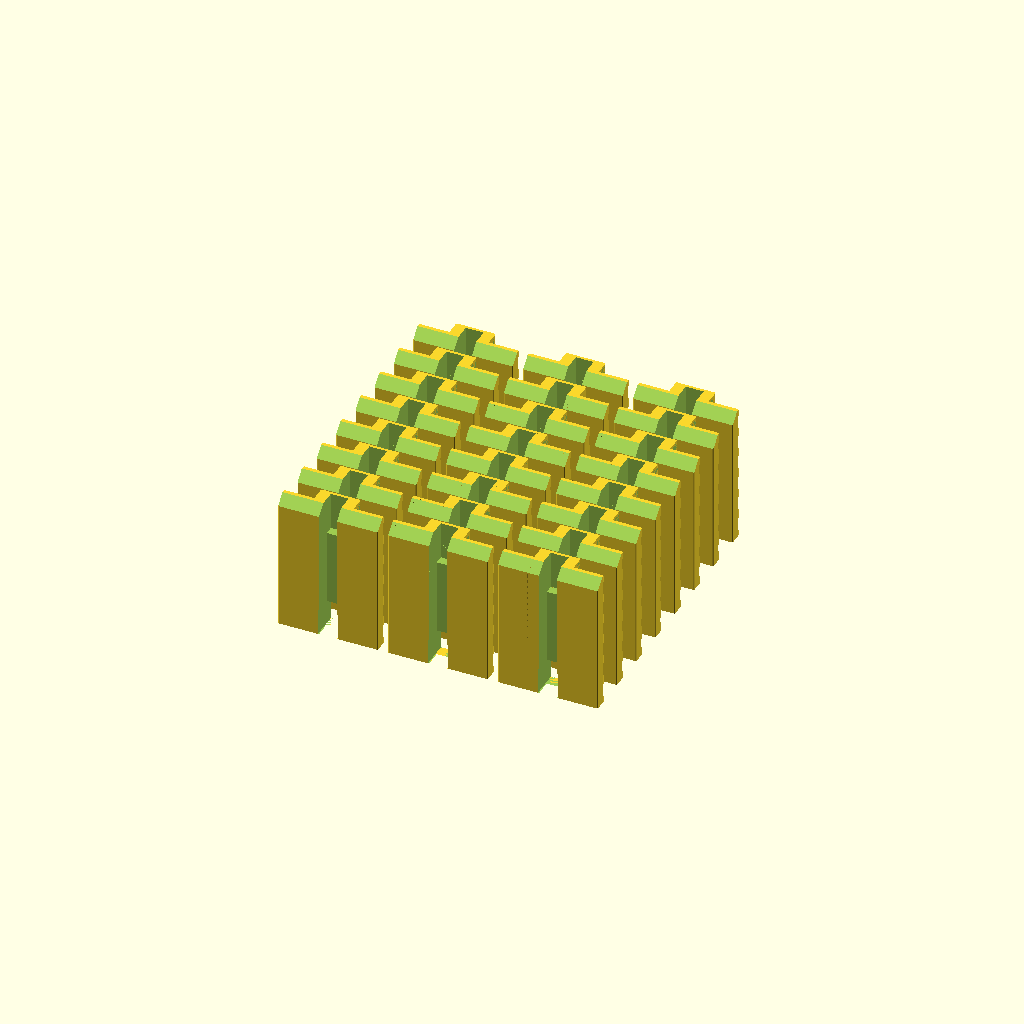
Cell 1: rendered with the file's own defaults.
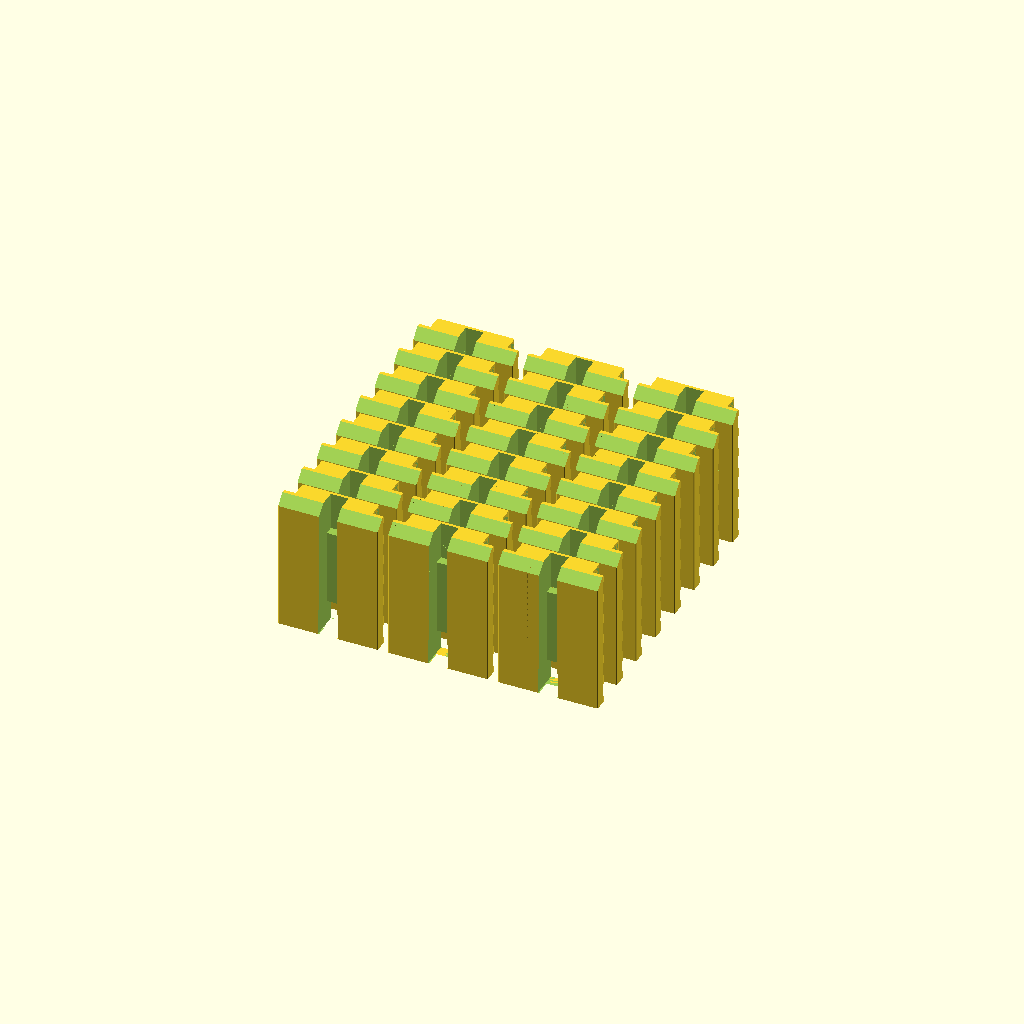
Cell 2: the same model with d3 = 20.
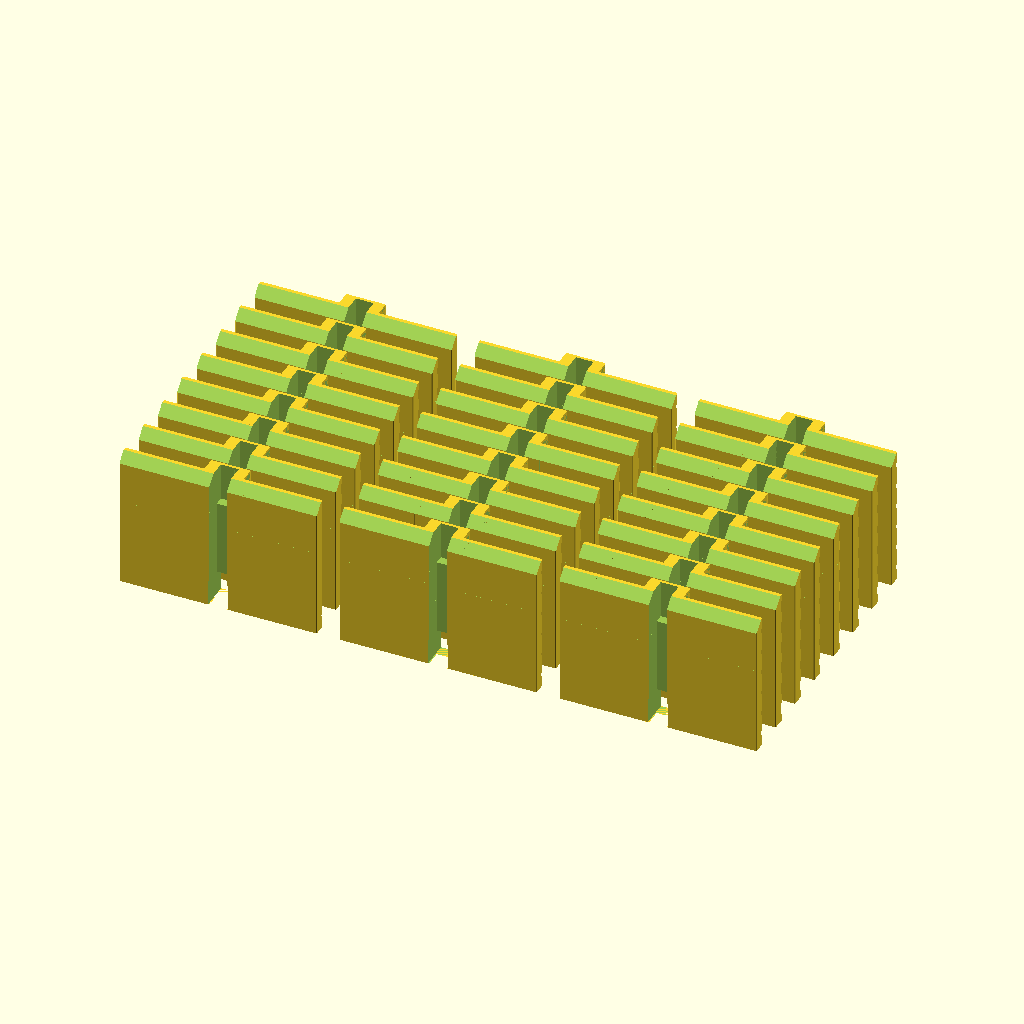
Cell 3: the same model with d4 = 52.
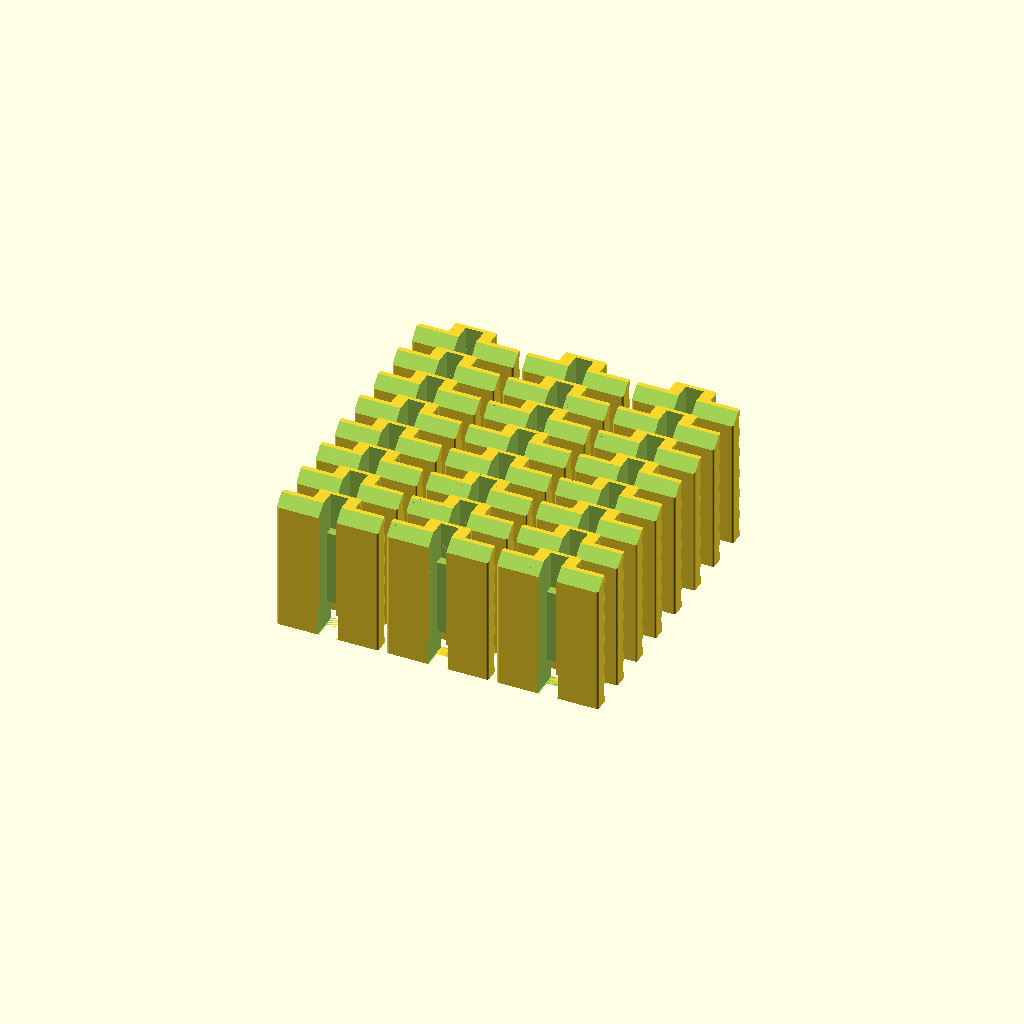
Cell 4: mk = 0.5 (everything else at default).
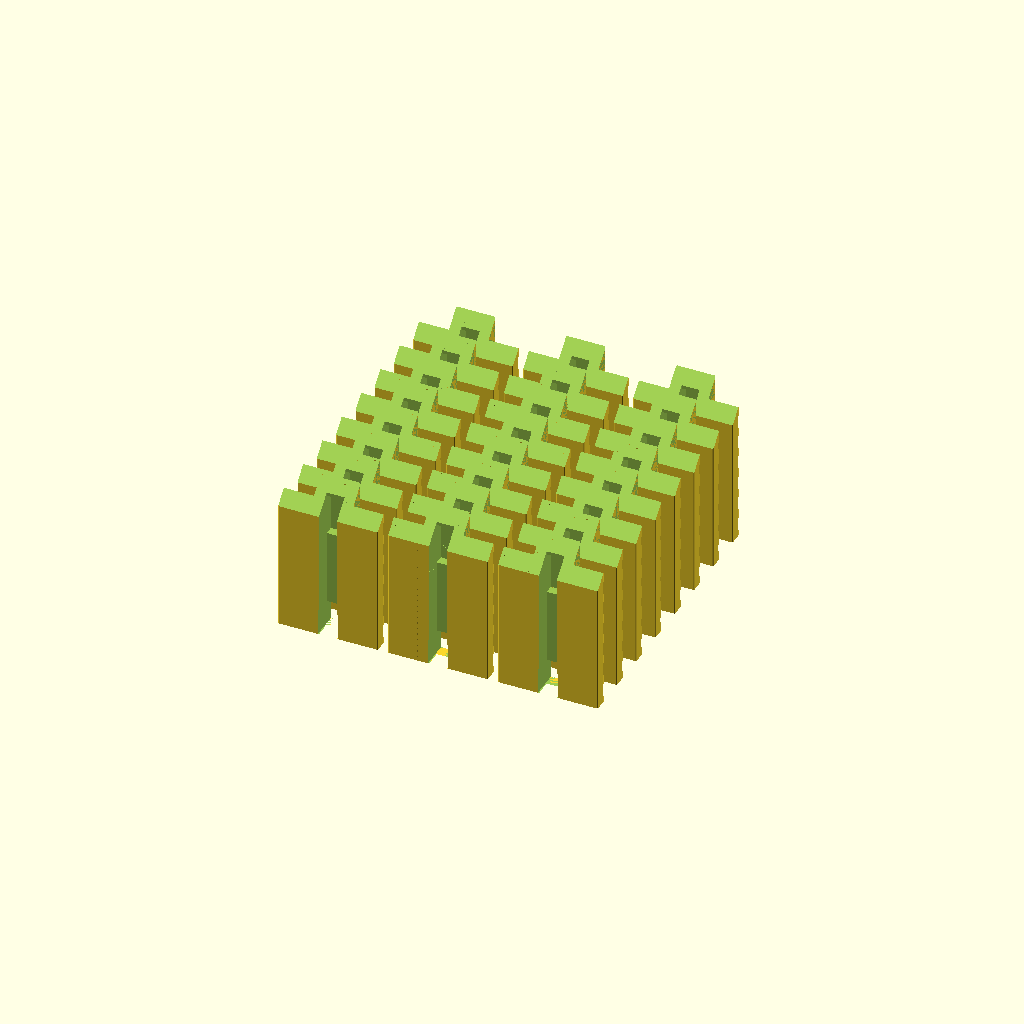
Cell 5: the same model with hh = 74.
One fixed orthographic camera (rotation 55°, 0°, 25°; colour scheme Cornfield) for every cell.
OpenSCAD source file 3d-printing/2021-12-25--pegboard-hook-adaptor/pegboard-hook-adaptor-short.scad:
ATOM = 0.001;
d1 = 4.6 +.15; h1 = 4.0 +.15;
d2 = d1 - .1; h2 = 4.0;
d3 = 10;
d4 = 26;
mk = .25;
hh = 37;

module plate0() {
    intersection() {
        union() {
            minkowski() {
                translate([-d3/2, 0, +1]) cube([d3, 1, 8-1]);
                rotate([270, 0, 0]) cylinder(r=mk, $fn=16);
            }
            minkowski() {
                translate([-d4/2, 0, +1]) cube([d4, 1, 6-2-1]);
                rotate([270, 0, 0]) cylinder(r=mk, $fn=16);
            }
        }
        rotate([270, 0, 0])
        cylinder(r=d4, h=1, $fn=16);
    }
}

module plate1() {
    difference() {
        plate0();
        
        translate([-d1/2, -ATOM, 1])
        cube([d1, 1 + ATOM*2, h1]);

        translate([-d2/2, -ATOM, -1])
        cube([d2, 1 + ATOM*2, h2]);
    }
}

module piece0() {
    scale([1,1, hh])
    rotate([90, 0, 180])
    plate1();
}

module piece() {
    difference() {
        piece0();
        
        d11 = d1 + .6;
        translate([-d11/2, -25, 0])
        cube([d11, 50, 7]);
        
        translate([-d1/2, -50 + 7.5 , 65  -36-2])
        cube([d1, 50, 7+4]);
     
        translate([0, 0, 65+1.75+2+1  -36])
        rotate([45, 0, 0])
        translate([-d4, -d4/2, 0])
        cube(d4*2);

        for (z=[3.5:6:hh]) {
            translate([d3/2+mk+ATOM, 6.5, z])
            rotate([0, 90, 0])
            cylinder(r=3, h=d4, $fn=36);

            translate([-d4-d3/2-mk-ATOM, 6.5, z])
            rotate([0, 90, 0])
            cylinder(r=3, h=d4, $fn=36);
        }
    }
}

for(y=[-4:3]) {
    for(x=[-1:1]) {
        translate([d4*1.125*x, 11*y, 0])
        piece();
    }
}
Parameter table extracted from the source (name, type, default, range or options):
ATOM: number, default 0.001
d3: number, default 10
d4: number, default 26
mk: number, default 0.25
hh: number, default 37
